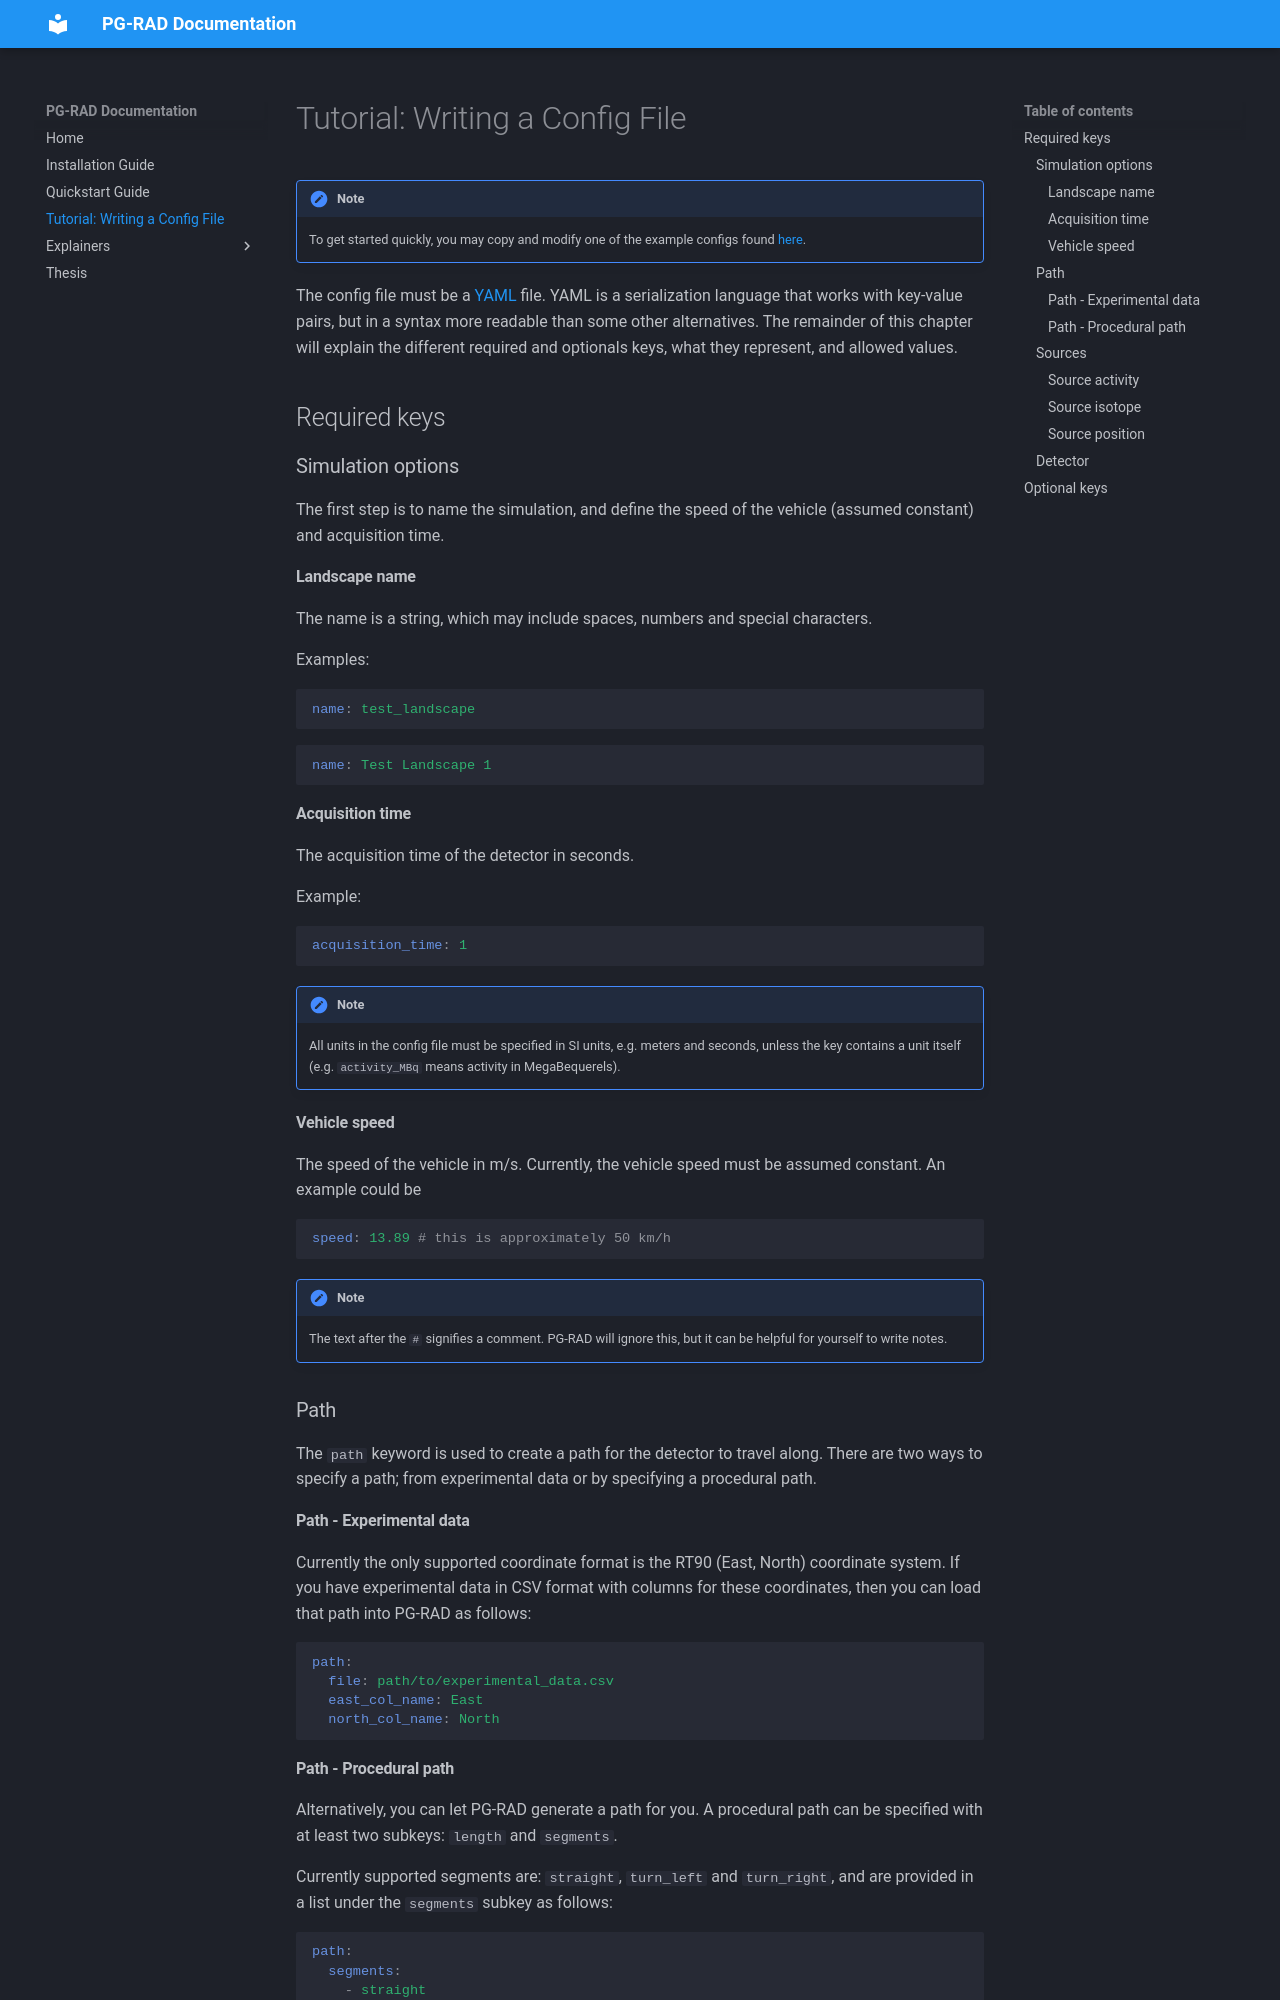

repository: pim-n/pg-rad · page: config-spec/index.html · generator: mkdocs

!!! note
    To get started quickly, you may copy and modify one of the example configs found [here](quickstart.md#example-configs).


The config file must be a [YAML](https://yaml.org/) file. YAML is a serialization language that works with key-value pairs, but in a syntax more readable than some other alternatives. The remainder of this chapter will explain the different required and optionals keys, what they represent, and allowed values.

## Required keys

### Simulation options

The first step is to name the simulation, and define the speed of the vehicle (assumed constant) and acquisition time.

#### Landscape name

The name is a string, which may include spaces, numbers and special characters.

Examples:

```yaml
name: test_landscape
```
```yaml
name: Test Landscape 1
```

#### Acquisition time

The acquisition time of the detector in seconds.

Example:

```yaml
acquisition_time: 1
```

!!! note
    All units in the config file must be specified in SI units, e.g. meters and seconds, unless the key contains a unit itself (e.g. `activity_MBq` means activity in MegaBequerels).

#### Vehicle speed

The speed of the vehicle in m/s. Currently, the vehicle speed must be assumed constant. An example could be

```yaml
speed: 13.89 # this is approximately 50 km/h
```

!!! note
    The text after the `#` signifies a comment. PG-RAD will ignore this, but it can be helpful for yourself to write notes.


### Path

The `path` keyword is used to create a path for the detector to travel along. There are two ways to specify a path; from experimental data or by specifying a procedural path.

#### Path - Experimental data

Currently the only supported coordinate format is the RT90 (East, North) coordinate system. If you have experimental data in CSV format with columns for these coordinates, then you can load that path into PG-RAD as follows:

```yaml
path:
  file: path/to/experimental_data.csv
  east_col_name: East
  north_col_name: North
```
